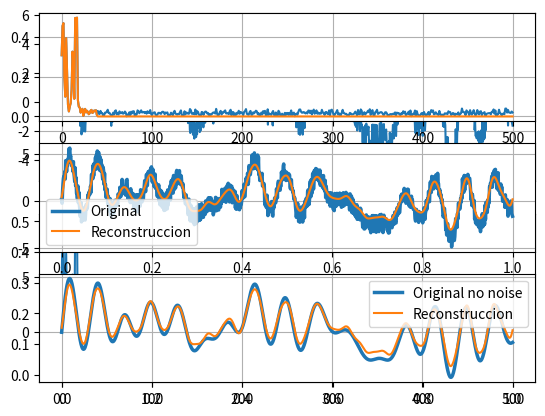

The matplotlib source for this figure:
import numpy as np
import matplotlib.pyplot as plt
from scipy.fftpack import fft, ifft,fftfreq,irfft


N=1000
t=np.linspace(0,1,N)
T=t[1]-t[0]
f1=10
f2=15

y_t_o=np.sin((f1+f2)*np.pi*t)+np.sin((f2-f1)*np.pi*t)#np.zeros(N)
for i in range(5):
    freq=20*np.random.rand()
    y_t_o +=np.sin(freq*2*np.pi*t)

y_t=y_t_o+(1-2*np.random.rand(N))

freq=np.linspace(0,1/T,N)
y_f=fft(y_t)



y_f_pow=np.abs(y_f)/N

figure=plt.subplot(211)
plt.plot(t,y_t)
plt.grid()

figure=plt.subplot(212)
plt.plot(freq[:N//2],y_f_pow[:N//2])
plt.grid()

plt.show()

#Reconstrullamos la senal a partir de las frecuencias menores a 2.5

rec_f=np.zeros(N,"complex")

for i in range(N):
    if(freq[i]<40):
        rec_f[i]=y_f[i]

Norm=np.sum(abs(rec_f))/(N*np.pi)   #   CHECK!!!!
y_rec=(ifft(rec_f))*Norm#*np.sum(np.abs(ifft(rec_f)))/N
rec_pow=np.abs(rec_f)/N

plt.subplot(311)
plt.plot(freq[:N//2],y_f_pow[:N//2])
plt.plot(freq[:N//2],rec_pow[:N//2])
plt.grid()


plt.subplot(312)
plt.plot(t,y_t,label="Original",linewidth=2.5)
plt.plot(t,y_rec.real,label="Reconstruccion")
plt.grid()
plt.legend()

plt.subplot(313)
plt.plot(t,y_t_o,label="Original no noise",linewidth=2.5)
plt.plot(t,y_rec.real,label="Reconstruccion")
plt.grid()
plt.legend()
plt.show()


plt.show()
